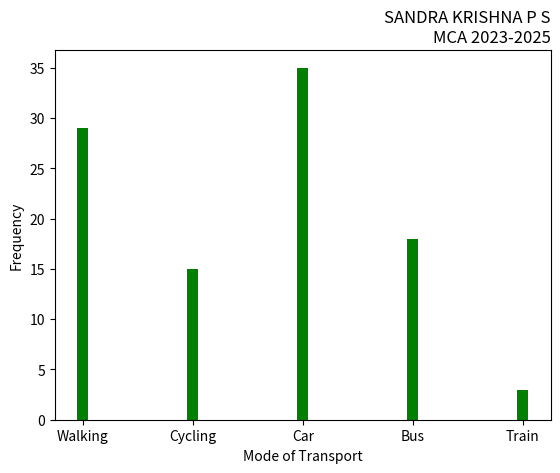

Here is the Python script that generated this plot:
import matplotlib.pyplot as plt
import numpy as np
mode_transport = np.array(['Walking','Cycling','Car','Bus','Train'])
feq = np.array([29,15,35,18,3])
plt.xlabel('Mode of Transport')
plt.ylabel('Frequency')
plt.title('SANDRA KRISHNA P S\nMCA 2023-2025', loc='right')
plt.bar(mode_transport,feq, width=0.1, color='green')
plt.show()
